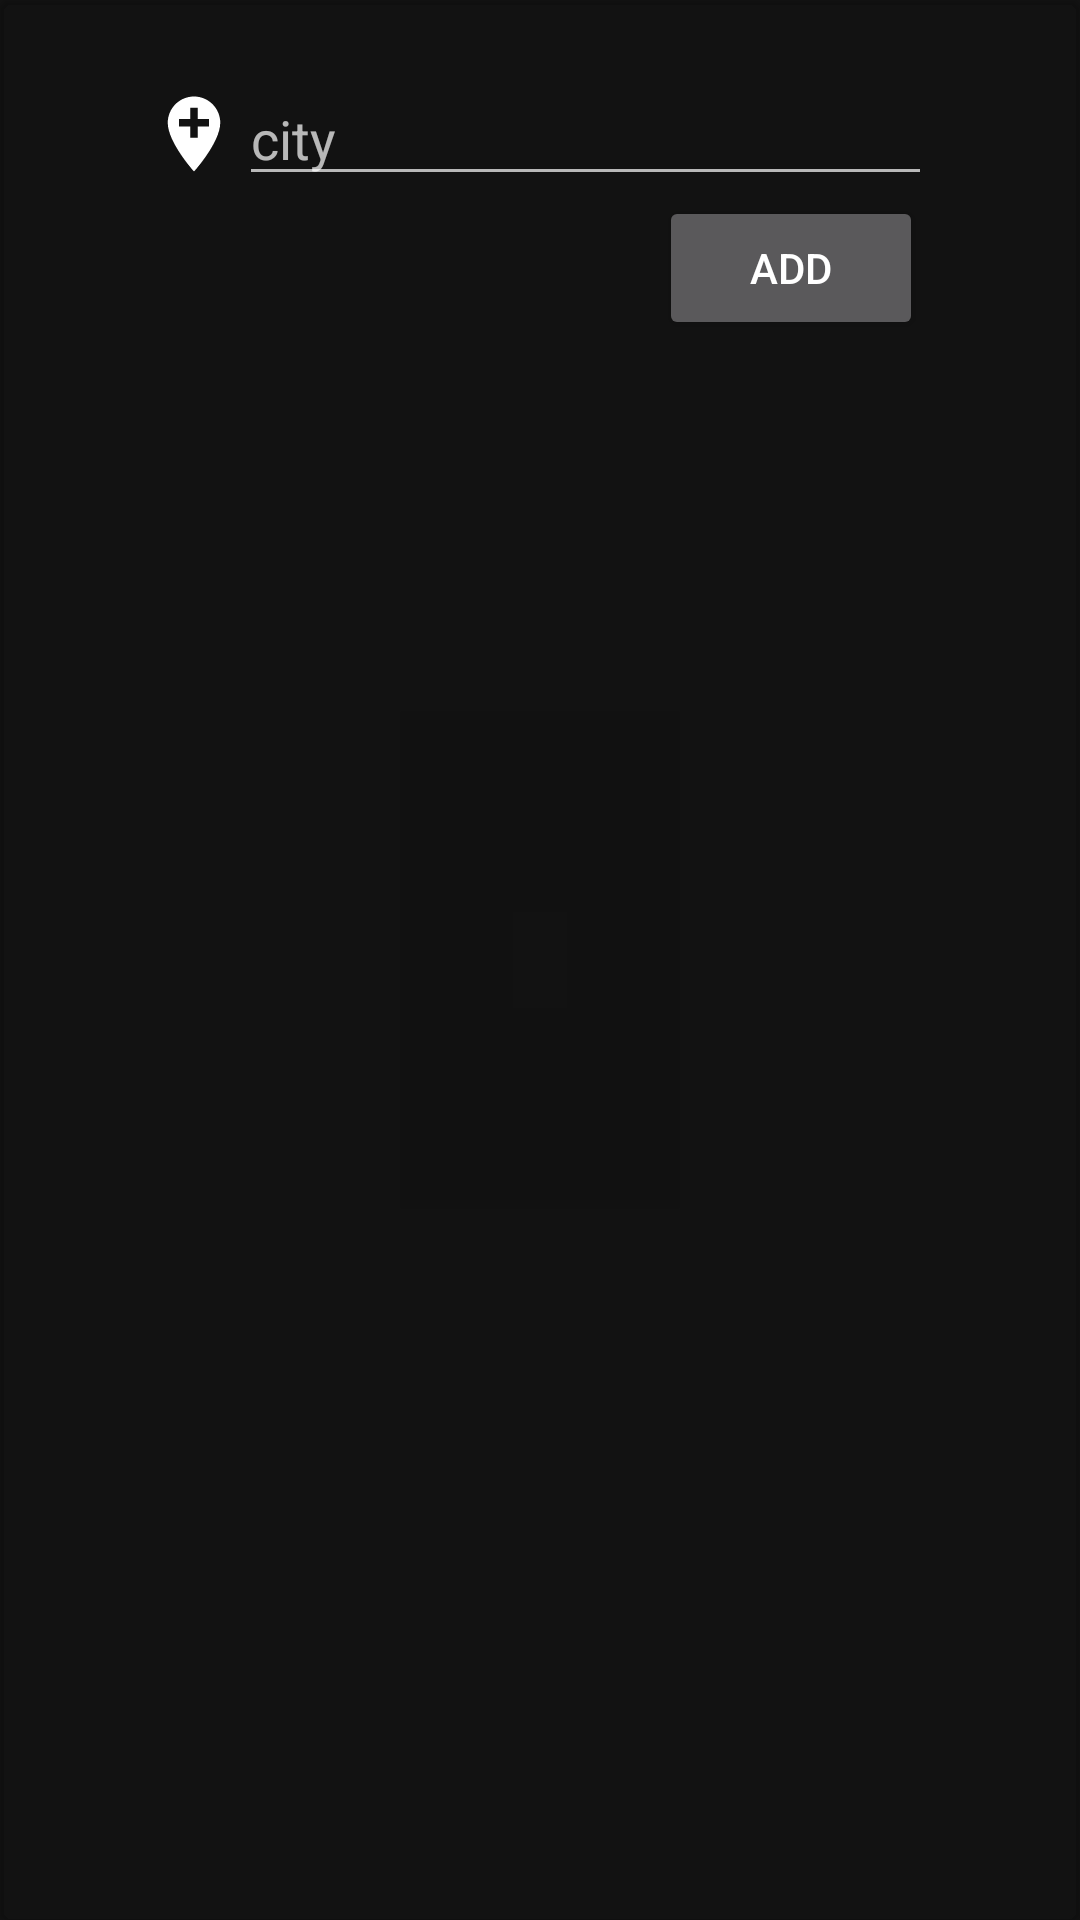

Here is an Android app screen rendered from its layout file. Give the layout XML and the strings, colors and styles it references.
<!-- AndroidManifest.xml: application theme AppTheme -->
<!-- res/layout/fragment_add_city.xml -->
<?xml version="1.0" encoding="utf-8"?>
<com.google.android.material.card.MaterialCardView
    xmlns:android="http://schemas.android.com/apk/res/android"
    xmlns:app="http://schemas.android.com/apk/res-auto"
    android:layout_width="match_parent"
    android:layout_height="wrap_content"
    app:cardBackgroundColor="@color/item"
    android:layout_margin="16dp">

    <androidx.constraintlayout.widget.ConstraintLayout
        android:layout_width="match_parent"
        android:layout_height="wrap_content">

        <EditText
            android:id="@+id/add_city_editText"
            android:layout_width="wrap_content"
            android:layout_height="wrap_content"
            android:layout_marginTop="24dp"
            android:ems="11"
            android:hint="@string/city"
            android:inputType="textPersonName"
            app:layout_constraintBottom_toTopOf="@+id/add_city_add"
            app:layout_constraintEnd_toEndOf="parent"
            app:layout_constraintStart_toEndOf="@+id/imageView"
            app:layout_constraintTop_toTopOf="parent"
            android:autofillHints="@string/city" />

        <ImageView
            android:id="@+id/imageView"
            android:layout_width="wrap_content"
            android:layout_height="wrap_content"
            android:contentDescription="@string/current_location"
            android:onClick="onClick"
            app:layout_constraintBottom_toBottomOf="@+id/add_city_editText"
            app:layout_constraintEnd_toStartOf="@+id/add_city_editText"
            app:layout_constraintHorizontal_chainStyle="packed"
            app:layout_constraintStart_toStartOf="parent"
            app:layout_constraintTop_toTopOf="@+id/add_city_editText"
            app:srcCompat="@drawable/ic_add_location_black_24dp" />

        <Button
            android:id="@+id/add_city_add"
            android:layout_width="wrap_content"
            android:layout_height="wrap_content"
            android:layout_marginEnd="3dp"
            android:layout_marginBottom="24dp"
            android:text="@string/add"
            app:layout_constraintBottom_toBottomOf="parent"
            app:layout_constraintEnd_toEndOf="@+id/add_city_editText"
            app:layout_constraintTop_toBottomOf="@+id/add_city_editText"
            app:layout_constraintVertical_bias="0.797" />

    </androidx.constraintlayout.widget.ConstraintLayout>
</com.google.android.material.card.MaterialCardView>
<!-- resources referenced by this layout -->
<resources>
  <!-- drawable ic_add_location_black_24dp (drawable) -->
  <vector android:height="30dp" android:tint="@color/white"
      android:viewportHeight="24.0" android:viewportWidth="24.0"
      android:width="30dp" xmlns:android="http://schemas.android.com/apk/res/android">
      <path android:fillColor="#FF000000" android:pathData="M12,2C8.14,2 5,5.14 5,9c0,5.25 7,13 7,13s7,-7.75 7,-13c0,-3.86 -3.14,-7 -7,-7zM16,10h-3v3h-2v-3L8,10L8,8h3L11,5h2v3h3v2z"/>
  </vector>
  <string name="add">add</string>
  <string name="city">city</string>
  <string name="current_location">current location</string>
  <style name="AppTheme" parent="Theme.MaterialComponents">
          
          <item name="colorPrimary">@color/colorPrimary</item>
          <item name="colorPrimaryDark">@color/colorPrimaryDark</item>
          <item name="colorAccent">@color/colorAccent</item>
          <item name="windowActionBar">false</item>
          <item name="windowNoTitle">true</item>
      </style>
  <color name="white">#FFFFFF</color>
  <color name="colorPrimary">#1F1F1F</color>
  <color name="colorPrimaryDark">#000000</color>
  <color name="colorAccent">#03DAC5</color>
</resources>
